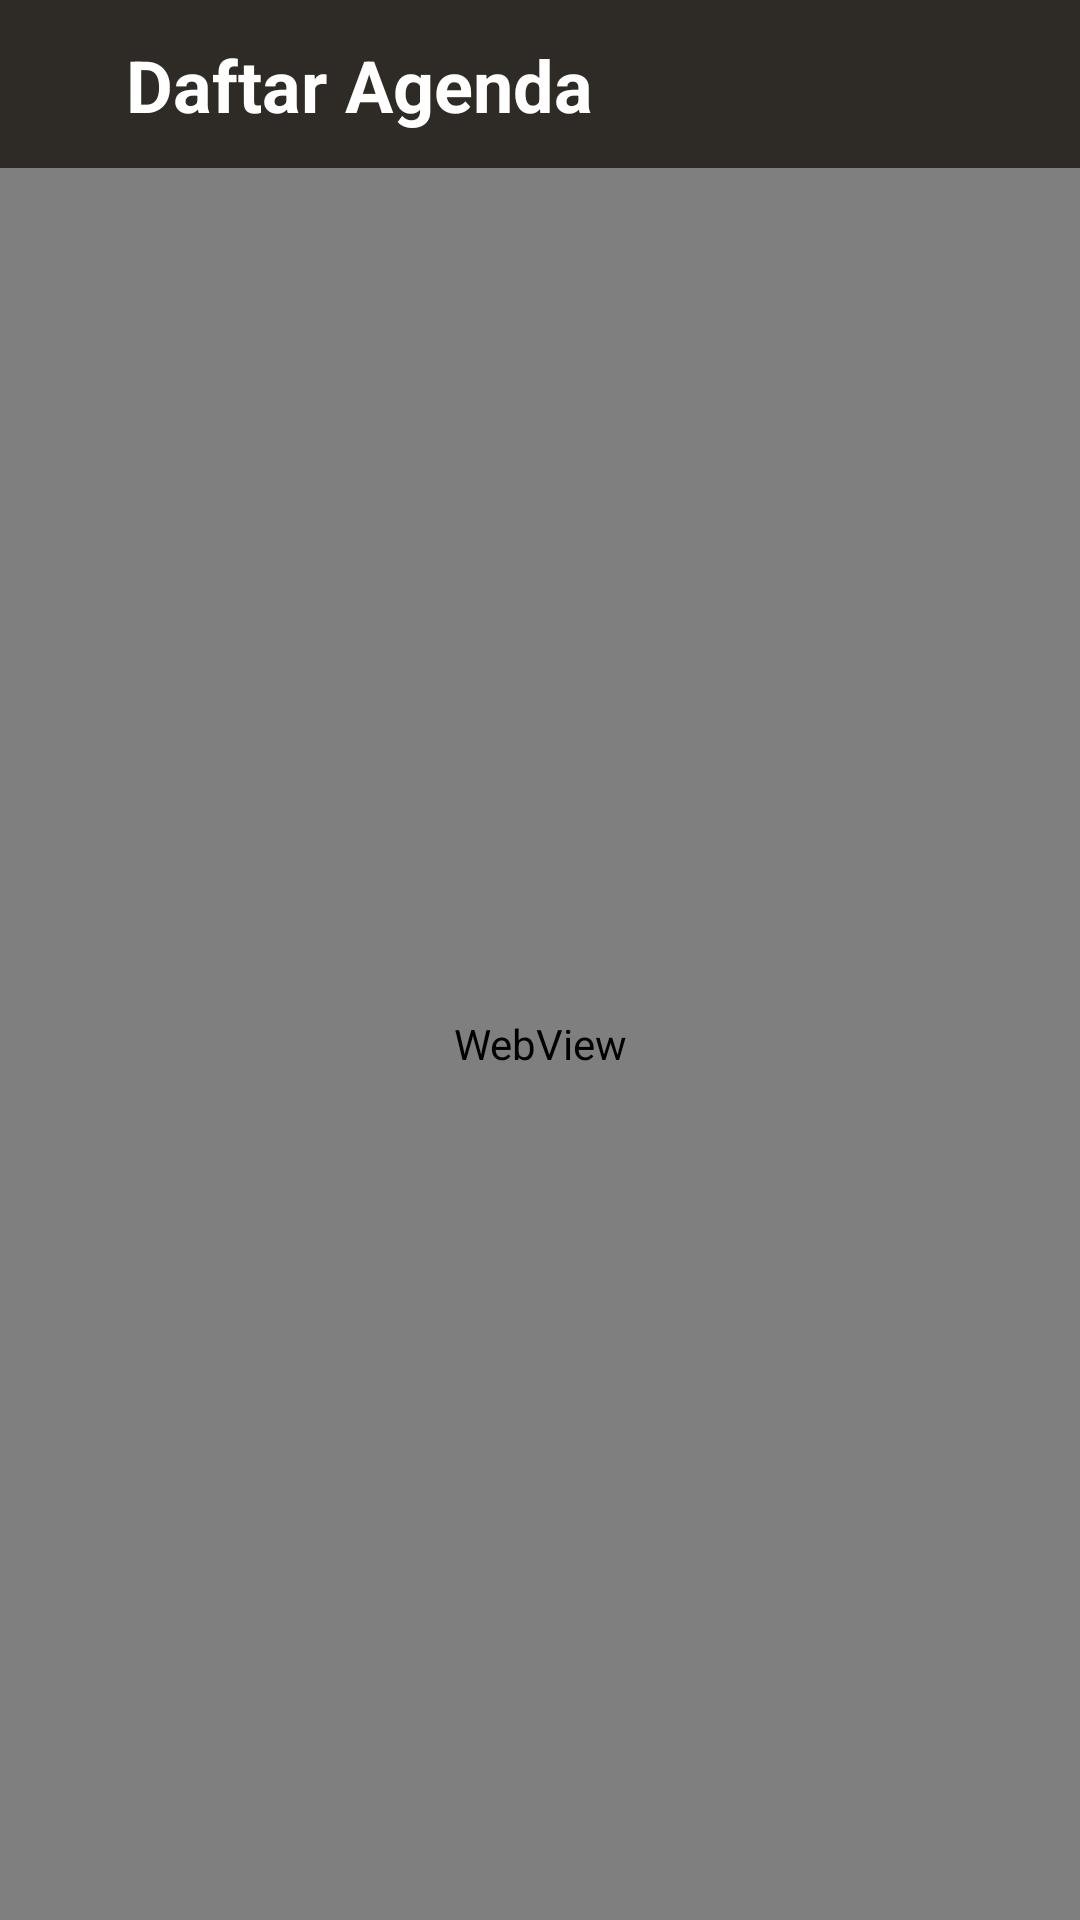

Here is an Android app screen rendered from its layout file. Give the layout XML and the strings, colors and styles it references.
<!-- AndroidManifest.xml: application theme AppTheme -->
<!-- res/layout/activity_lihat_agenda.xml -->
<?xml version="1.0" encoding="utf-8"?>
<androidx.constraintlayout.widget.ConstraintLayout
    xmlns:android="http://schemas.android.com/apk/res/android"
    xmlns:app="http://schemas.android.com/apk/res-auto"
    xmlns:tools="http://schemas.android.com/tools"
    android:layout_width="match_parent"
    android:layout_height="match_parent"
    tools:context=".operator.LihatAgenda">

    <androidx.appcompat.widget.Toolbar
        android:id="@+id/toolbar_lihat_agenda"
        android:layout_width="0dp"
        android:layout_height="wrap_content"
        android:background="@color/colorPrimaryDark"
        android:minHeight="?attr/actionBarSize"
        android:theme="?attr/actionBarTheme"
        app:layout_constraintEnd_toEndOf="parent"
        app:layout_constraintStart_toStartOf="parent"
        app:layout_constraintTop_toTopOf="parent" />

    <ImageButton
        android:id="@+id/btn_back_lihat_agenda"
        android:layout_width="wrap_content"
        android:layout_height="wrap_content"
        android:layout_marginStart="10dp"
        android:background="@android:color/transparent"
        app:layout_constraintBottom_toBottomOf="@+id/toolbar_lihat_agenda"
        app:layout_constraintStart_toStartOf="@+id/toolbar_lihat_agenda"
        app:layout_constraintTop_toTopOf="@+id/toolbar_lihat_agenda"
        android:src="@drawable/ic_baseline_arrow_back_24" />

    <TextView
        android:id="@+id/tv_text_lihat_agenda"
        android:layout_width="wrap_content"
        android:layout_height="wrap_content"
        android:layout_marginStart="32dp"
        android:text="Daftar Agenda"
        android:textColor="@color/white"
        android:textSize="24sp"
        android:textStyle="bold"
        app:layout_constraintBottom_toBottomOf="@+id/toolbar_lihat_agenda"
        app:layout_constraintStart_toEndOf="@+id/btn_back_lihat_agenda"
        app:layout_constraintTop_toTopOf="@+id/toolbar_lihat_agenda" />

    <WebView
        android:id="@+id/wb_webview_lht_agenda"
        android:layout_width="0dp"
        android:layout_height="0dp"
        app:layout_constraintBottom_toBottomOf="parent"
        app:layout_constraintEnd_toEndOf="parent"
        app:layout_constraintStart_toStartOf="parent"
        app:layout_constraintTop_toBottomOf="@+id/toolbar_lihat_agenda" />

</androidx.constraintlayout.widget.ConstraintLayout>
<!-- resources referenced by this layout -->
<resources>
  <color name="colorPrimaryDark">#2E2B26</color>
  <color name="white">#FFFFFF</color>
  <style name="AppTheme" parent="Theme.MaterialComponents.Light.DarkActionBar">
          
          <item name="colorPrimary">#000000</item>
          <item name="colorPrimaryDark">@color/colorPrimaryDark</item>
          <item name="colorAccent">@color/colorAccent</item>
      </style>
  <color name="colorAccent">#019800</color>
</resources>
